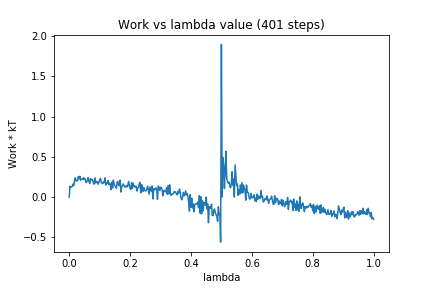

Values plotted in this chart, from the file beside it:
0, 0.0
1, 0.1336
2, 0.1203
3, 0.1287
4, 0.1297
5, 0.1621
6, 0.1419
7, 0.2033
8, 0.2392
9, 0.1985
10, 0.2039
11, 0.2028
12, 0.2534
13, 0.2274
14, 0.2584
15, 0.2089
16, 0.2188
17, 0.2277
18, 0.2186
19, 0.2399
20, 0.2189
21, 0.2261
22, 0.1793
23, 0.1889
24, 0.2122
25, 0.2432
26, 0.1895
27, 0.1692
28, 0.2283
29, 0.2104
30, 0.221
31, 0.2065
32, 0.1655
33, 0.1607
34, 0.237
35, 0.1766
36, 0.1858
37, 0.1886
38, 0.1591
39, 0.1876
40, 0.2135
41, 0.2331
42, 0.1845
43, 0.1718
44, 0.1664
45, 0.1851
46, 0.1795
47, 0.2387
48, 0.1489
49, 0.181
50, 0.1723
51, 0.2065
52, 0.1542
53, 0.1727
54, 0.1608
55, 0.09036
56, 0.1832
57, 0.1119
58, 0.2113
59, 0.1582
60, 0.144
... 340 more rows
